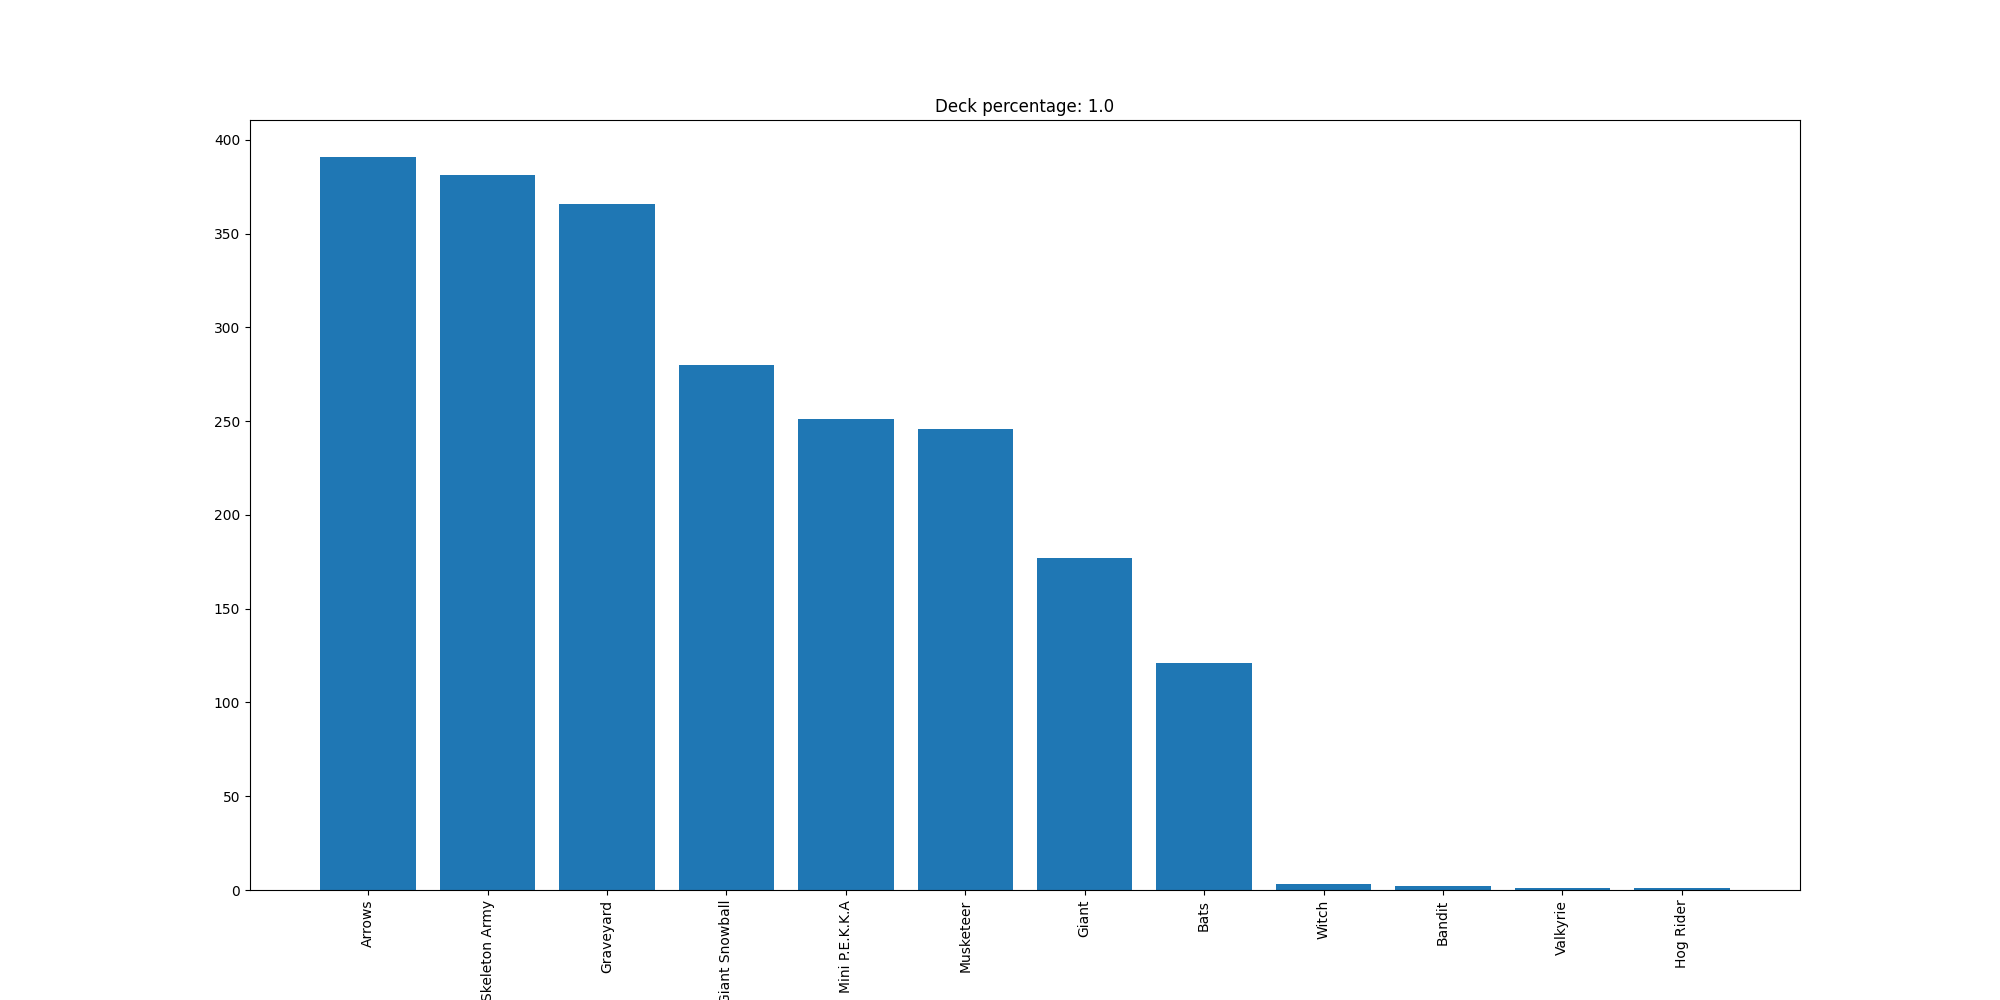

The file beside this chart, header and first rows:
Arrows, 391
Skeleton Army, 381
Graveyard, 366
Giant Snowball, 280
Mini P.E.K.K.A, 251
Musketeer, 246
Giant, 177
Bats, 121
Witch, 3
Bandit, 2
Valkyrie, 1
Hog Rider, 1
